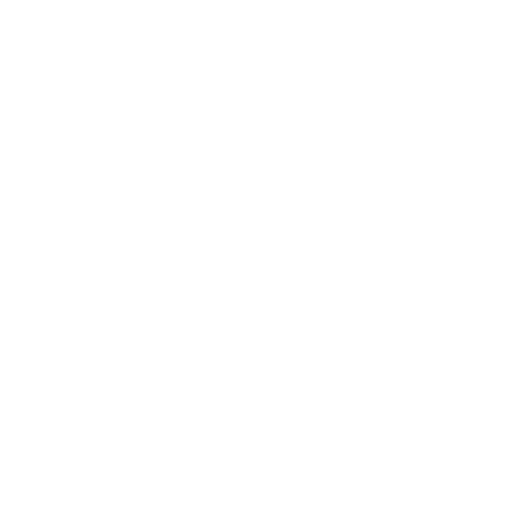
t = 0.00 s
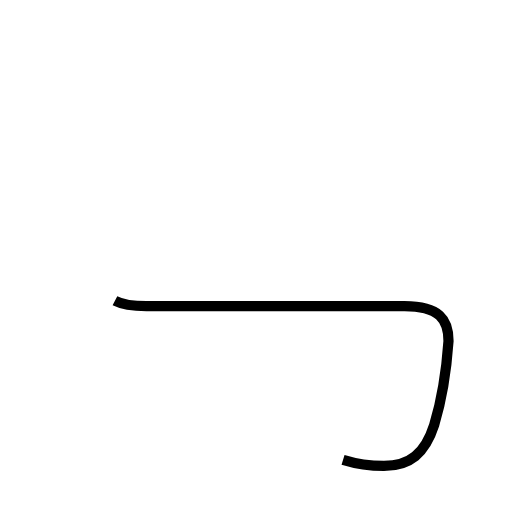
t = 1.62 s
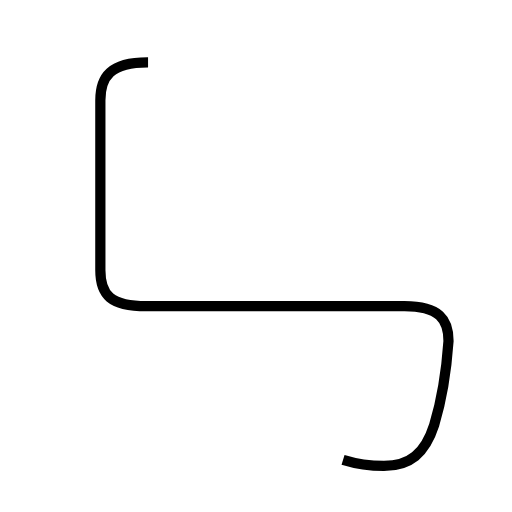
t = 2.43 s
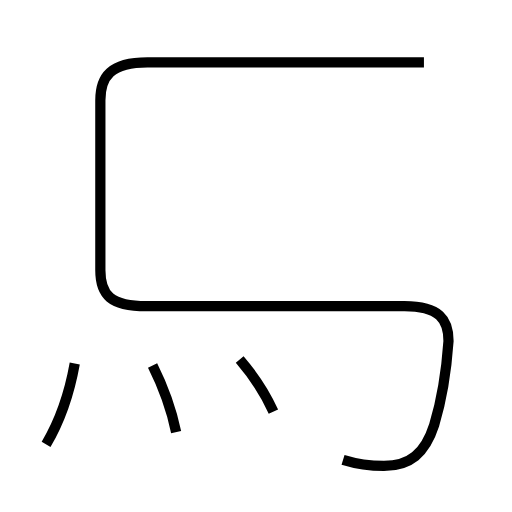
t = 3.88 s
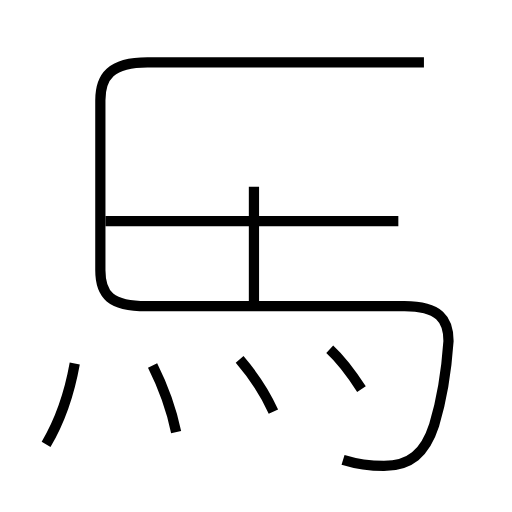
t = 5.24 s
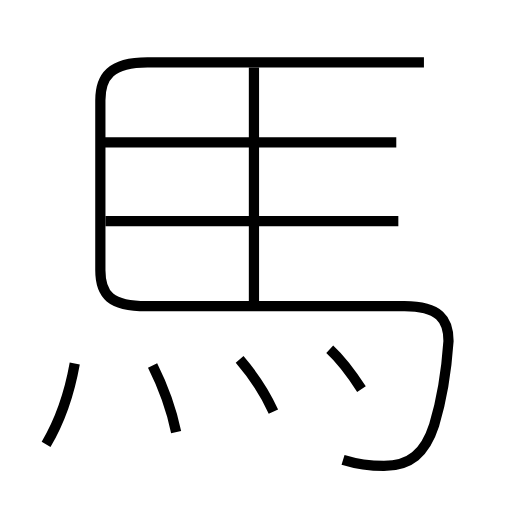
t = 6.44 s

The animated SVG that drew these frames (rendered in a browser with its animation timeline set to each time). Animation: 8 SMIL elements (animate=8); one cycle of 6.44 s.

<?xml version='1.0' encoding='utf-8'?>
<svg viewBox="0.0 -6.0 50.0 50.0" version="1.1" xmlns="http://www.w3.org/2000/svg"><rect x="-1000" y="-1000" width="2000" height="2000" stroke="white" fill="white" /><g style="fill:none;stroke:#000000;stroke-width:1"><path d="M 33.5 0.9 C 34.8 1.3 36.1 1.5 37.5 1.5 C 40.0 1.5 41.5 0.3 42.4 -2.5 C 43.1 -4.8 43.6 -7.8 43.8 -10.7 C 43.8 -12.8 42.9 -14.1 39.5 -14.1 L 14.3 -14.1 C 10.8 -14.1 9.8 -15.2 9.8 -17.6 L 9.8 -34.2 C 9.8 -36.5 10.8 -37.9 14.4 -37.9 L 41.4 -37.9 " transform="translate(0.0 38.0)" stroke-dasharray="107.88254074261565" stroke-dashoffset="107.88254074261565"><animate attributeName="stroke-dashoffset" from="107.88254074261565" to="0" dur="3.236476222278469s" begin="0s; anim_end.end" fill="freeze" id="anim0" /></path><path d="M 4.5 -0.6 C 5.8 -2.8 6.8 -5.7 7.3 -8.5 " transform="translate(0.0 38.0)" stroke-dasharray="8.423067723611936" stroke-dashoffset="8.423067723611936"><animate attributeName="stroke-dashoffset" from="8.423067723611936" to="0" dur="0.2526920317083581s" begin="anim0.end" fill="freeze" id="anim1" /></path><path d="M 17.2 -1.8 C 16.7 -4.2 15.8 -6.5 14.9 -8.3 " transform="translate(0.0 38.0)" stroke-dasharray="6.913395271499332" stroke-dashoffset="6.913395271499332"><animate attributeName="stroke-dashoffset" from="6.913395271499332" to="0" dur="0.20740185814497994s" begin="anim1.end" fill="freeze" id="anim2" /></path><path d="M 26.7 -3.8 C 25.9 -5.6 24.6 -7.5 23.4 -8.9 " transform="translate(0.0 38.0)" stroke-dasharray="6.0940001136267865" stroke-dashoffset="6.0940001136267865"><animate attributeName="stroke-dashoffset" from="6.0940001136267865" to="0" dur="0.18282000340880358s" begin="anim2.end" fill="freeze" id="anim3" /></path><path d="M 35.3 -6.0 C 34.4 -7.4 33.4 -8.8 32.2 -9.9 " transform="translate(0.0 38.0)" stroke-dasharray="4.9957864598173645" stroke-dashoffset="4.9957864598173645"><animate attributeName="stroke-dashoffset" from="4.9957864598173645" to="0" dur="0.14987359379452092s" begin="anim3.end" fill="freeze" id="anim4" /></path><path d="M 38.9 -22.4 L 10.3 -22.4 " transform="translate(0.0 38.0)" stroke-dasharray="28.599999999999998" stroke-dashoffset="28.599999999999998"><animate attributeName="stroke-dashoffset" from="28.599999999999998" to="0" dur="0.8579999999999999s" begin="anim4.end" fill="freeze" id="anim5" /></path><path d="M 24.8 -14.1 L 24.8 -37.4 " transform="translate(0.0 38.0)" stroke-dasharray="23.299999999999997" stroke-dashoffset="23.299999999999997"><animate attributeName="stroke-dashoffset" from="23.299999999999997" to="0" dur="0.6989999999999998s" begin="anim5.end" fill="freeze" id="anim6" /></path><path d="M 38.7 -30.1 L 10.2 -30.1" transform="translate(0.0 38.0)" stroke-dasharray="28.500000000000004" stroke-dashoffset="28.500000000000004"><animate attributeName="stroke-dashoffset" from="28.500000000000004" to="0" dur="0.8550000000000001s" begin="anim6.end" fill="freeze" id="anim_end" /></path></g></svg>
